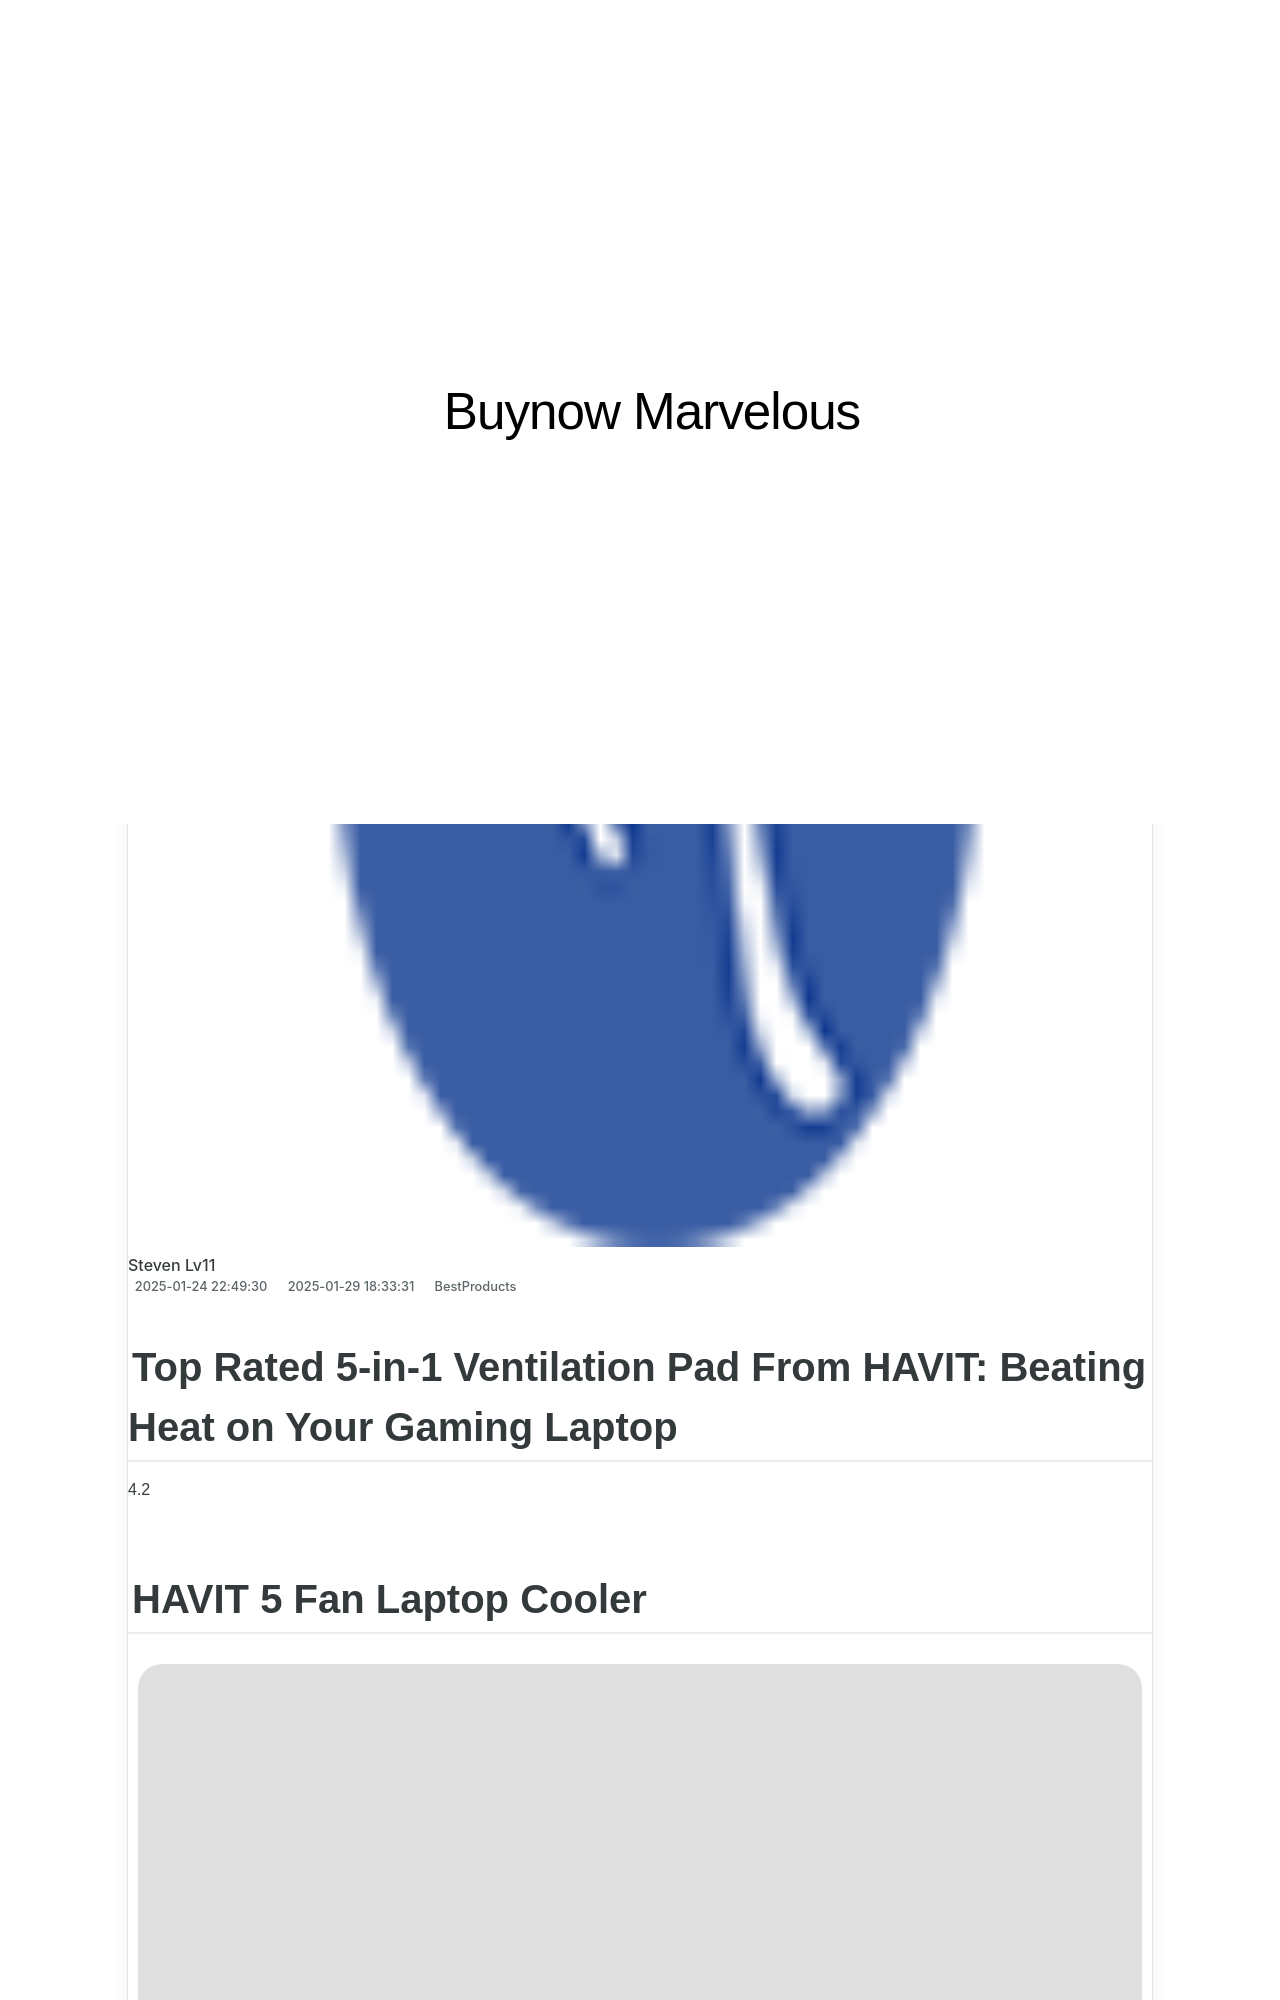

repository: techidaily/site-buynow-marvelous · page: mastering-gaming-laptops-a-feature-focused-approach/index.html · generator: jekyll

---
title: "Mastering Gaming Laptops: A Feature-Focused Approach"
date: 2025-01-24T22:49:30.839Z
updated: 2025-01-29T18:33:31.514Z
categories:
  - BestProducts
description: "This Article Describes Mastering Gaming Laptops: A Feature-Focused Approach"
excerpt: "This Article Describes Mastering Gaming Laptops: A Feature-Focused Approach"
thumbnail: https://thmb.techidaily.com/0b50962ffa3e17ae709bef162c3f8ff4d960cae116eaf3e790989364bc8da0ce.jpg
---

## Top Rated 5-in-1 Ventilation Pad From HAVIT: Beating Heat on Your Gaming Laptop

4.2

## HAVIT 5 Fan Laptop Cooler

![HAVIT 5 Gaming Laptop Cooling Pad](https://www.lifewire.com/thmb/lHpakj_-R5zye9_XJAQQsTYjpb0=/1000x1000/filters:no_upscale():max_bytes(150000):strip_icc():format(webp)/HAVIT_5_Laptop_Pad_HeroSquare-e793f085fe42447396899e6edb8c57b0.jpg)

<!-- affiliate ads begin -->
<iframe width="560" height="315" src="https://www.youtube.com/embed/qfCSLAhd4FY?si=CUBztmilaeAwl1lw" title="YouTube video player" frameborder="0" allow="accelerometer; autoplay; clipboard-write; encrypted-media; gyroscope; picture-in-picture; web-share" referrerpolicy="strict-origin-when-cross-origin" allowfullscreen></iframe>
<!-- affiliate ads end -->

Lifewire / Rebecca Isaacs

 What We Like

* Fits laptops up to 17 inches
* Adjustable roller switch
* Extra USB port for charging, etc.
* Higher pixel density

 What We Don't Like

* Expensive
* Clunky design
* Fans aren't very powerful
* Heavy

 The HAVIT 5 definitely has some flaws, but overall, it’s a great laptop companion that will help keep it cool.

[View On Amazon $30](https://www.amazon.com/dp/B0713PHFRW/?tag=lifewire-onsite-prod-20&ascsubtag=5193438%7Cnd13615e1c9e546a090a2f2a2949c313a15%7CB0713PHFRW)

4.2
